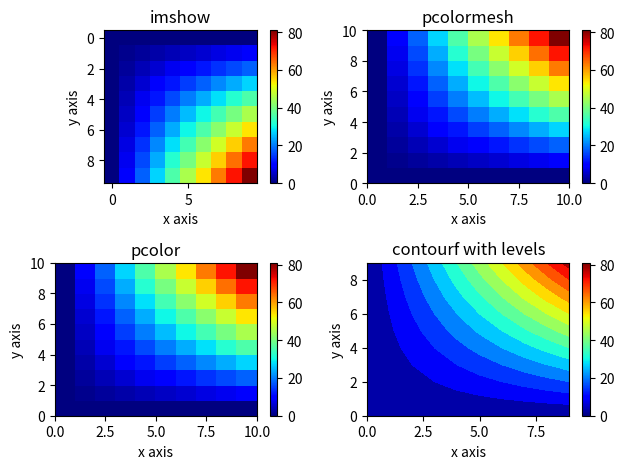

Python code for this plot:
import numpy as np 
import matplotlib.pyplot as plt
import matplotlib.colors as colors
from mpl_toolkits import mplot3d


# Constants
m = 10         # number of grid points on a side 
zdata = np.zeros([m,m],float)
#zdata = np.random.rand(10,10)
print(type(zdata))

for i in range(m):
    for j in range(m):
        zdata[i,j] = float(i*j)

fig, ax = plt.subplots(2,2)
im = ax[0,0].imshow(zdata, cmap='jet') 
fig.colorbar(im, ax=ax[0,0])
ax[0,0].set_title('imshow')
ax[0,0].set_xlabel('x axis')
ax[0,0].set_ylabel('y axis')

pcm = ax[0,1].pcolormesh(zdata, cmap='jet')
fig.colorbar(pcm, ax=ax[0,1])
ax[0,1].set_title('pcolormesh')
ax[0,1].set_xlabel('x axis')
ax[0,1].set_ylabel('y axis')

pc = ax[1,0].pcolor(zdata, cmap='jet')
fig.colorbar(pc, ax=ax[1,0])
ax[1,0].set_title('pcolor')
ax[1,0].set_xlabel('x axis')
ax[1,0].set_ylabel('y axis')

levels = 15
cf = ax[1,1].contourf(zdata, levels=levels,cmap='jet') 
fig.colorbar(pcm, ax=ax[1,1])
ax[1,1].set_title('contourf with levels')
ax[1,1].set_xlabel('x axis')
ax[1,1].set_ylabel('y axis')

fig.tight_layout()
plt.show()


